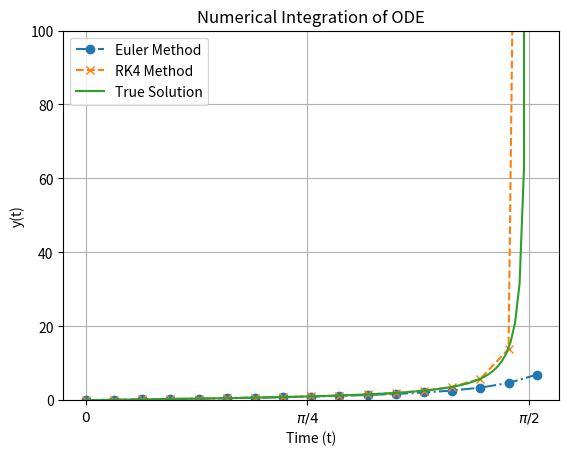

Recreate this plot in Python.
import numpy as np
import matplotlib.pyplot as plt

def main():
    # Define initial conditions and parameters
    y0 = 0
    t0 = 0
    tf = np.pi/2
    h = 0.1

    # Euler's method
    t_euler, y_euler = Euler(f, y0, t0, tf, h)

    # RK4 method
    t_rk4, y_rk4 = RK4(f, y0, t0, tf, h)

    t_true = np.linspace(t0, tf, 100)
    y_true = np.tan(t_true)

    # Label intervals of pi/2
    labels = [r'$0$', r'$\pi/4$', r'$\pi/2$']
    positions = np.arange(t0, np.pi/2 + np.pi/4, np.pi/4)

    # Print results
    plt.figure
    plt.plot(t_euler, y_euler, label='Euler Method',
                marker = 'o', linestyle = '-.')
    plt.plot(t_rk4, y_rk4, label='RK4 Method',
                marker='x', linestyle='--')
    plt.plot(t_true, y_true, label='True Solution', linestyle='-')
    plt.xlabel('Time (t)')
    plt.ylabel('y(t)')
    plt.title('Numerical Integration of ODE')
    plt.legend()
    plt.xticks(positions, labels)
    plt.ylim(0, 100)
    plt.grid()
    plt.show()



# f if the first order ODE in the form of 
#        dy/dt = f(t, y)
# (y0, t0) --- initial condition
# tf       --- final time
# h        --- time step
def Euler(f, y0, t0, tf, h):

    # Defines the time array
    t = np.arange(t0, tf+h, h)
    
    # Initialize the solution array
    y = np.zeros_like(t)

    # Set initial condition
    y[0] = y0            

    # Euler's method
    for i in range(1, len(t)):
        y[i] = y[i-1] + h * f(t[i-1], y[i-1])

    return t, y

def RK4(f, y0, t0, tf, h):

    # Defines the time array
    t = np.arange(t0, tf+h, h)
    
    # Initialize the solution array
    y = np.zeros_like(t)

    # Set initial condition
    y[0] = y0

    # RK4 Algorithm
    for i in range(1, len(t)):
        k1 = f(t[i-1], y[i-1])
        k2 = f(t[i-1] + h/2, y[i-1] + k1*h/2)
        k3 = f(t[i-1] + h/2, y[i-1] + k2*h/2)
        k4 = f(t[i-1] + h  , y[i-1] + k3*h  )

        y[i] = y[i-1] + h*(k1 + 2*k2 + 2*k3 + k4)/6

    return t, y

def f(t, y):
    return y*y + 1

if __name__ == "__main__":
    main()